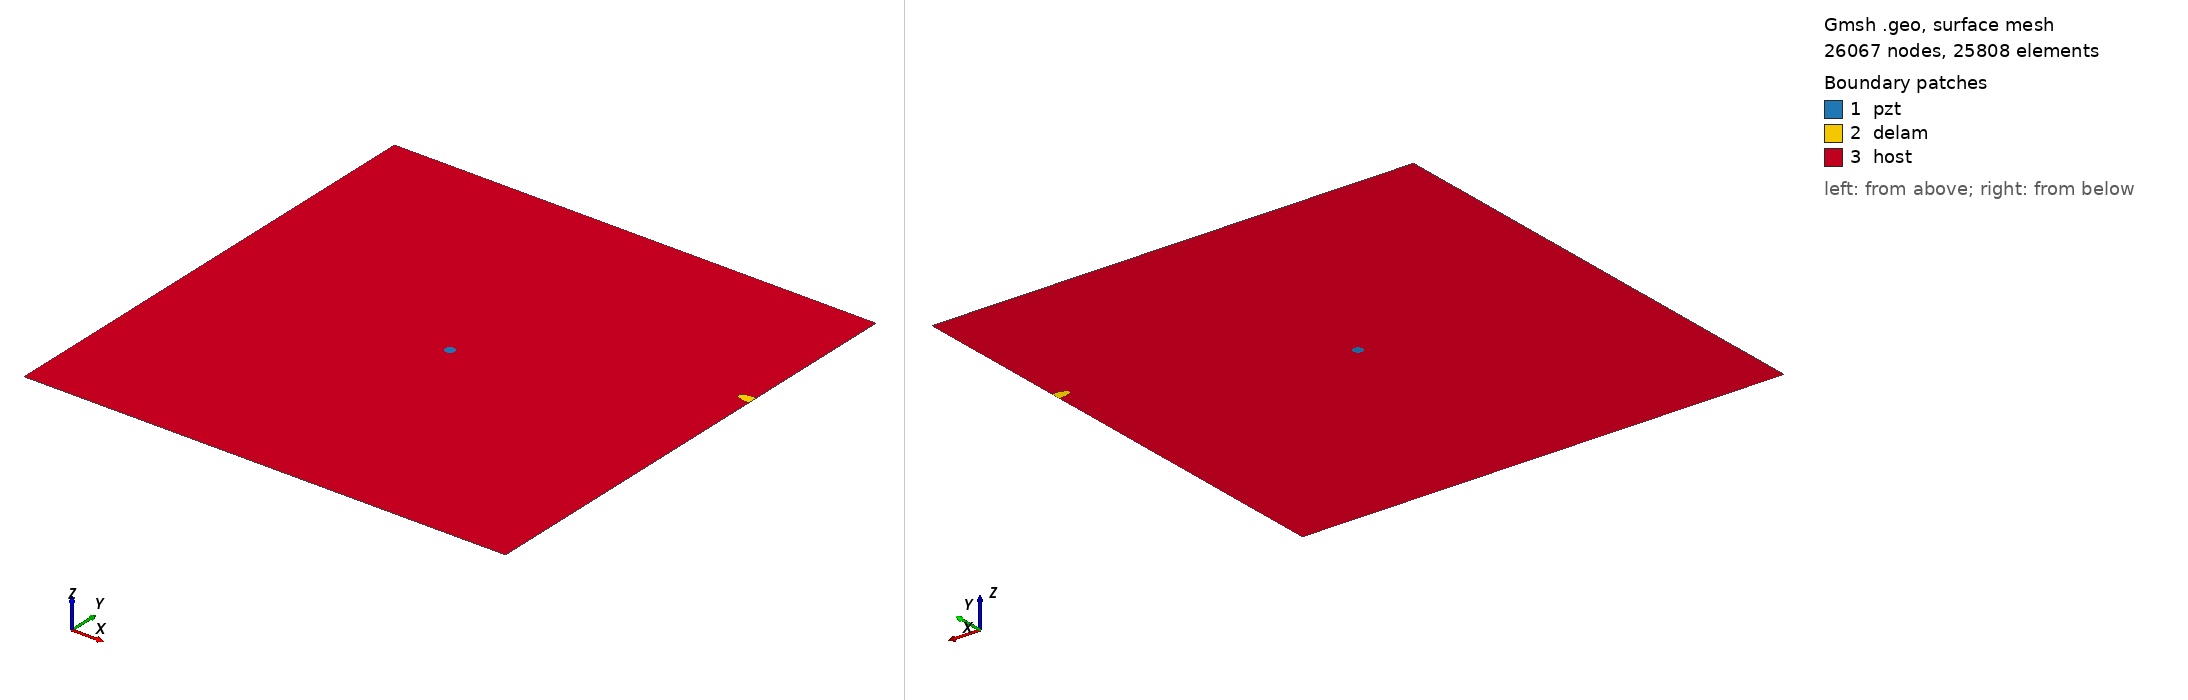

Gmsh geometry script, surface-meshed: 26067 nodes, 25808 surface elements. Boundary patches (legend numbers): 1 pzt, 2 delam, 3 host. Left view from above one corner, right view from below the opposite corner. Legend entries are the model's physical surfaces. The drawing asked Gmsh for element sizes between 1% and 20% of the model's largest extent; the script's own settings can give other sizes.

=== delam1_position_no_70_a_15mm_b_5mm_angle_0.geo (drawn) ===
SetFactory("OpenCASCADE");
L=0.500000; 
W=0.500000; 
a=0.015000; 
b=0.005000; 
x=0.500000; 
y=0.333333; 
alpha=0.000000 *Pi; 
r=0.005000; 
xpzt=0.250000; 
ypzt=0.250000; 
//+
Point(1) = {0, 0, 0, 1.0};
//+
Point(2) = {L, 0, 0, 1.0};
//+
Point(3) = {L, W, 0, 1.0};
//+
Point(4) = {0, W, 0, 1.0};
//+
Line(1) = {1, 2};
//+
Line(2) = {2, 3};
//+
Line(3) = {3, 4};
//+
Line(4) = {4, 1};
//+
Circle(5) = {xpzt, ypzt, -0, r, 0, 2*Pi};
//+
Ellipse(6) = {x, y, -0, a, b, 0, 2*Pi};
//+
Rotate {{0, 0, 1}, {x, y, 0}, alpha} {
  Curve{6}; 
}
//+
BooleanDifference{ Curve{6}; Delete; }{ Curve{2}; }
//+
Delete {
  Curve{6}; 
}
//Delete {
//  Curve{8}; 
//}
//+
Delete {
  Curve{2}; 
}
//+
Line(9) = {7, 8};
//+
Line(10) = {2, 8};
//+
Line(11) = {7, 3};
//+
Curve Loop(1) = {5};
//+
Plane Surface(1) = {1};
//+
Curve Loop(2) = {9, 7};
//+
Plane Surface(2) = {2};
//+
Curve Loop(3) = {10, -7, 11, 3, 4, 1};
//+
Curve Loop(4) = {5};
//+
Plane Surface(3) = {3, 4};
//+
Point(9) = {xpzt, ypzt, 0, 1.0};
//+
Point{9} In Surface {1};// mesh node at centre of pzt
//+
Physical Surface("pzt") = {1};
//+
Physical Surface("delam") = {2};
//+
Physical Surface("host") = {3};

Mesh.Algorithm = 6; // Frontal
Mesh.CharacteristicLengthFactor = 0.080000;
Mesh.CharacteristicLengthMin = 0.001000;
Mesh.CharacteristicLengthMax = 0.200000;
Mesh.RecombineAll = 1; // Apply recombination algorithm
Mesh.SubdivisionAlgorithm = 1; // 1: all quadrangles
Mesh.Smoothing = 1;
